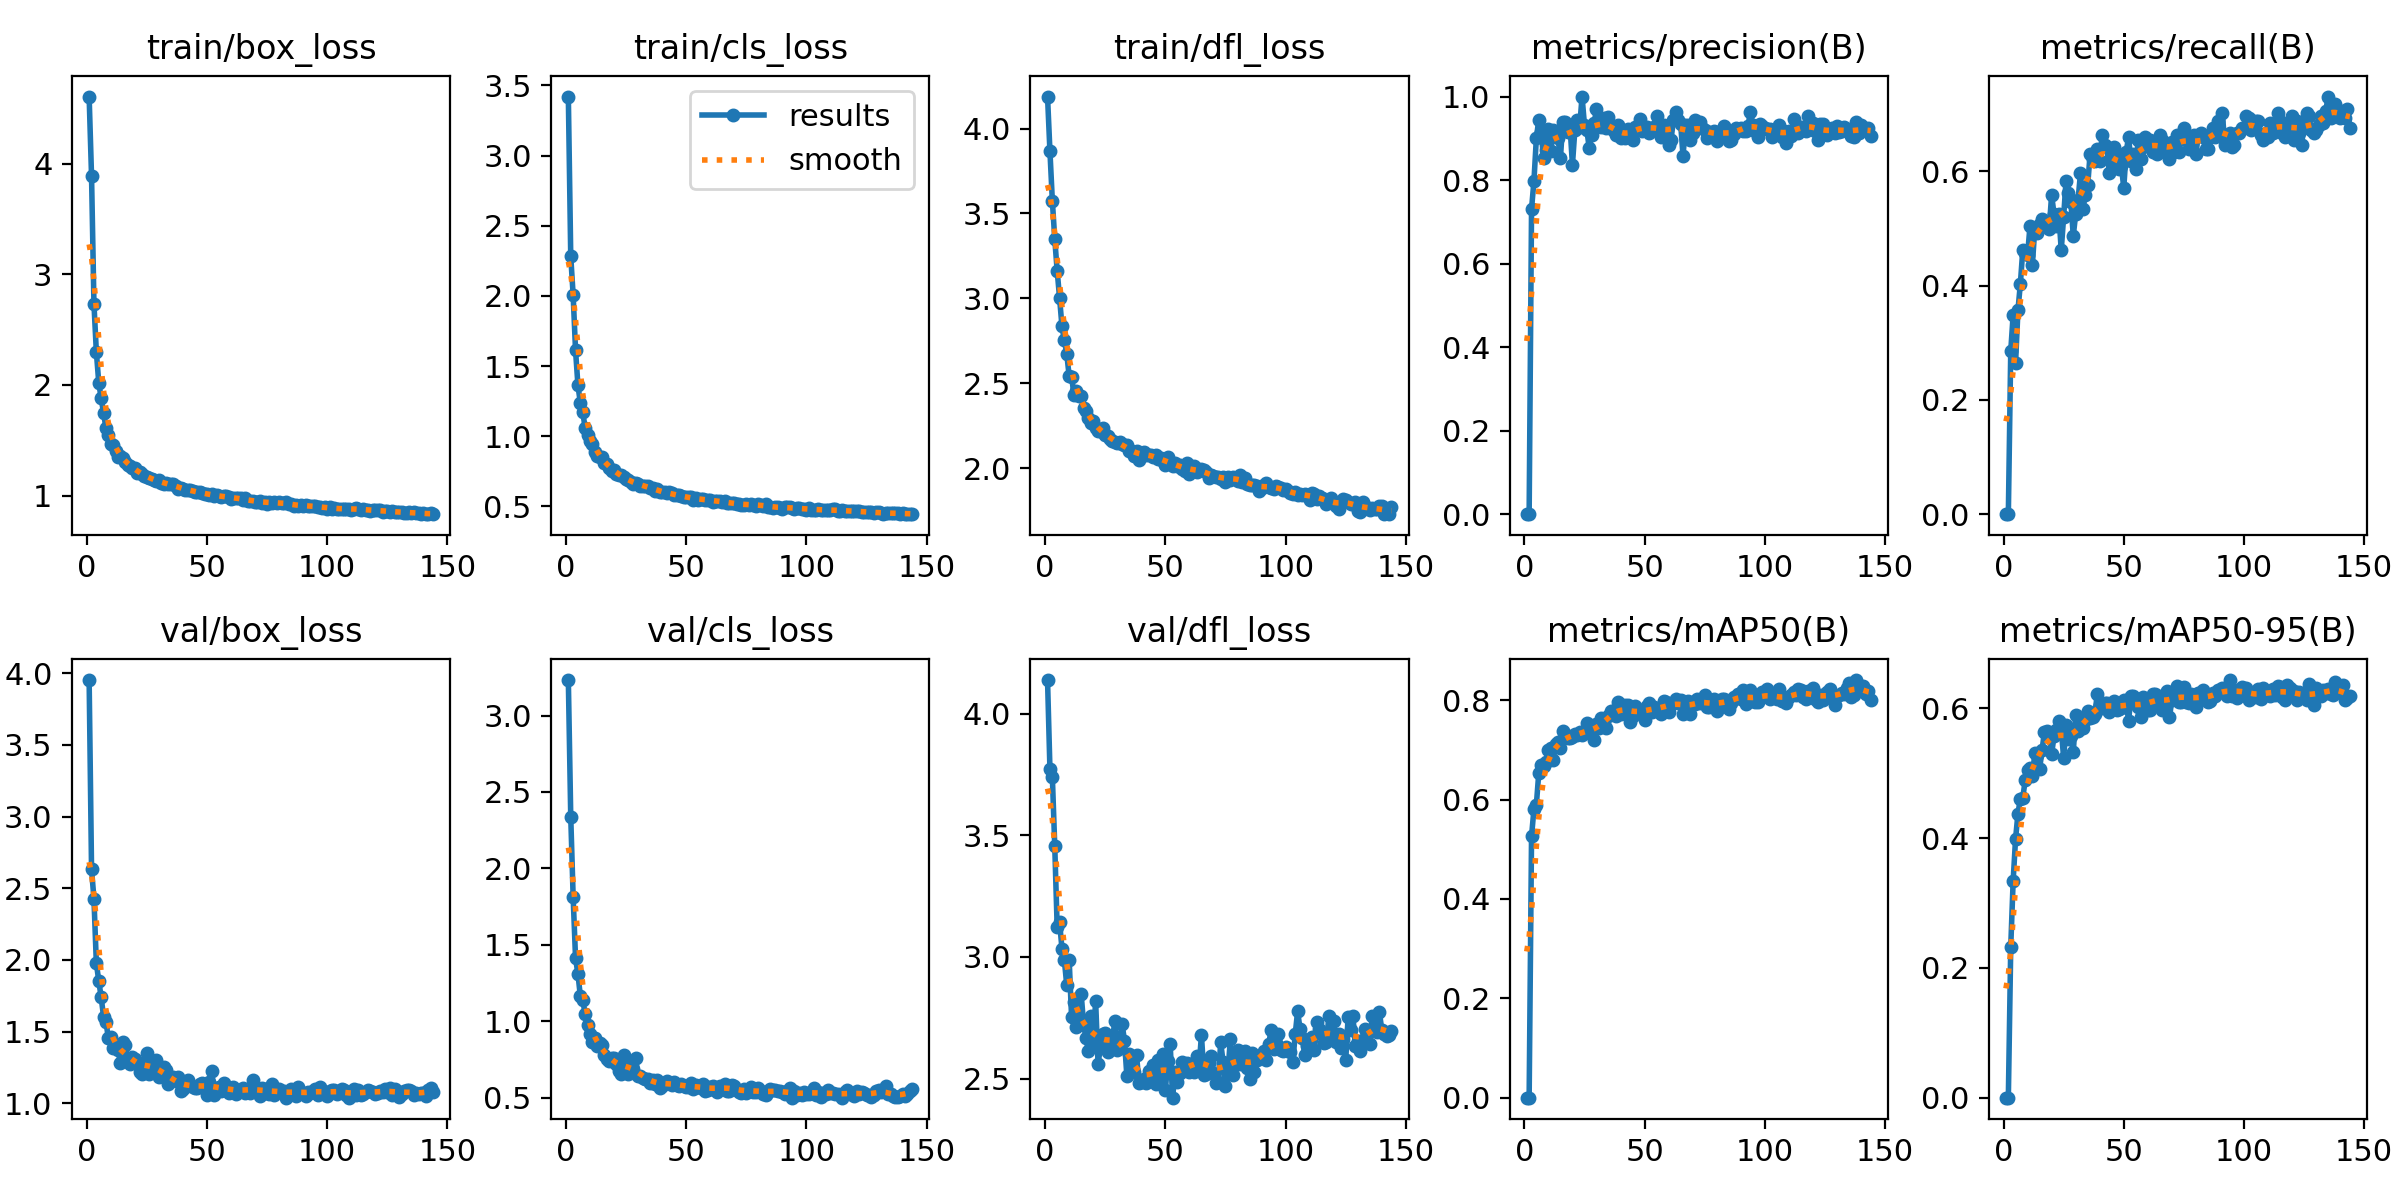

The table this chart was drawn from, first rows:
epoch, train/box_loss, train/cls_loss, train/dfl_loss, metrics/precision(B), metrics/recall(B), metrics/mAP50(B), metrics/mAP50-95(B), val/box_loss, val/cls_loss, val/dfl_loss, lr/pg0, lr/pg1, lr/pg2
1, 4.607, 3.421, 4.188, 0, 0, 0, 0, 3.953, 3.232, 4.138, 0.003316, 0.003316, 0.003316
2, 3.888, 2.282, 3.866, 0, 0, 0, 0, 2.633, 2.339, 3.771, 0.006649, 0.006649, 0.006649
3, 2.734, 2.006, 3.575, 0.7312, 0.2857, 0.5265, 0.2328, 2.427, 1.813, 3.74, 0.009982, 0.009982, 0.009982
4, 2.299, 1.611, 3.35, 0.7981, 0.3487, 0.581, 0.3342, 1.978, 1.411, 3.456, 0.01, 0.01, 0.01
5, 2.021, 1.362, 3.164, 0.9, 0.2647, 0.5895, 0.3987, 1.855, 1.31, 3.125, 0.01, 0.01, 0.01
6, 1.879, 1.237, 3.004, 0.9444, 0.3571, 0.6532, 0.4379, 1.74, 1.163, 3.143, 0.01, 0.01, 0.01
7, 1.747, 1.171, 2.835, 0.9143, 0.4034, 0.6704, 0.4608, 1.605, 1.14, 3.035, 0.01, 0.01, 0.01
8, 1.608, 1.058, 2.753, 0.8527, 0.4622, 0.6672, 0.462, 1.569, 1.045, 2.986, 0.01, 0.01, 0.01
9, 1.549, 1.011, 2.673, 0.872, 0.458, 0.6758, 0.4891, 1.453, 0.9774, 2.883, 0.01, 0.01, 0.01
10, 1.469, 0.9671, 2.542, 0.9231, 0.4538, 0.7006, 0.5044, 1.463, 0.9198, 2.988, 0.009999, 0.009999, 0.009999
11, 1.456, 0.9483, 2.538, 0.8688, 0.5042, 0.7032, 0.5085, 1.383, 0.8648, 2.752, 0.009999, 0.009999, 0.009999
12, 1.401, 0.8904, 2.433, 0.9204, 0.437, 0.6791, 0.4953, 1.397, 0.8903, 2.814, 0.009999, 0.009999, 0.009999
13, 1.346, 0.8561, 2.457, 0.9084, 0.5, 0.7122, 0.5304, 1.375, 0.8385, 2.714, 0.009999, 0.009999, 0.009999
14, 1.36, 0.8504, 2.428, 0.9, 0.4916, 0.7158, 0.5287, 1.283, 0.856, 2.72, 0.009999, 0.009999, 0.009999
15, 1.335, 0.8539, 2.423, 0.8521, 0.5084, 0.7042, 0.5066, 1.426, 0.8421, 2.847, 0.009999, 0.009999, 0.009999
16, 1.303, 0.8116, 2.353, 0.9389, 0.5168, 0.7372, 0.5351, 1.408, 0.7828, 2.723, 0.009999, 0.009999, 0.009999
17, 1.28, 0.8014, 2.336, 0.938, 0.5084, 0.7321, 0.5635, 1.31, 0.7568, 2.665, 0.009998, 0.009998, 0.009998
18, 1.27, 0.7708, 2.297, 0.916, 0.5042, 0.7243, 0.5655, 1.273, 0.7412, 2.614, 0.009998, 0.009998, 0.009998
19, 1.245, 0.7542, 2.266, 0.9297, 0.5, 0.7247, 0.5592, 1.321, 0.7588, 2.759, 0.009998, 0.009998, 0.009998
20, 1.245, 0.7605, 2.28, 0.8365, 0.5588, 0.7253, 0.529, 1.31, 0.7608, 2.646, 0.009998, 0.009998, 0.009998
21, 1.208, 0.7337, 2.236, 0.9191, 0.5252, 0.7315, 0.5578, 1.287, 0.7188, 2.818, 0.009997, 0.009997, 0.009997
22, 1.209, 0.7238, 2.218, 0.9449, 0.5042, 0.7292, 0.5666, 1.219, 0.6765, 2.562, 0.009997, 0.009997, 0.009997
23, 1.198, 0.7263, 2.218, 0.9259, 0.5252, 0.7357, 0.5811, 1.207, 0.6559, 2.626, 0.009997, 0.009997, 0.009997
24, 1.174, 0.7064, 2.236, 1, 0.4622, 0.7311, 0.5681, 1.282, 0.7815, 2.682, 0.009996, 0.009996, 0.009996
25, 1.167, 0.692, 2.193, 0.9323, 0.521, 0.7364, 0.5233, 1.353, 0.7219, 2.689, 0.009996, 0.009996, 0.009996
26, 1.162, 0.6908, 2.192, 0.9205, 0.584, 0.754, 0.5746, 1.202, 0.653, 2.609, 0.009996, 0.009996, 0.009996
27, 1.146, 0.6765, 2.175, 0.8758, 0.563, 0.7342, 0.5525, 1.264, 0.7001, 2.647, 0.009995, 0.009995, 0.009995
28, 1.136, 0.6563, 2.16, 0.9091, 0.5462, 0.7389, 0.5572, 1.261, 0.69, 2.66, 0.009995, 0.009995, 0.009995
29, 1.133, 0.6693, 2.155, 0.9355, 0.4874, 0.7202, 0.5324, 1.306, 0.7589, 2.739, 0.009994, 0.009994, 0.009994
30, 1.142, 0.6618, 2.149, 0.969, 0.5252, 0.7522, 0.5895, 1.181, 0.6394, 2.616, 0.009994, 0.009994, 0.009994
31, 1.112, 0.649, 2.154, 0.9291, 0.5504, 0.7432, 0.5648, 1.206, 0.6426, 2.638, 0.009994, 0.009994, 0.009994
32, 1.103, 0.6453, 2.141, 0.9281, 0.5966, 0.7635, 0.5698, 1.253, 0.6291, 2.725, 0.009993, 0.009993, 0.009993
33, 1.112, 0.6437, 2.134, 0.9478, 0.5336, 0.7524, 0.5696, 1.234, 0.6237, 2.656, 0.009993, 0.009993, 0.009993
34, 1.105, 0.6435, 2.135, 0.9236, 0.5588, 0.745, 0.5815, 1.135, 0.6222, 2.51, 0.009992, 0.009992, 0.009992
35, 1.106, 0.634, 2.099, 0.9514, 0.5756, 0.7677, 0.5958, 1.162, 0.5992, 2.603, 0.009992, 0.009992, 0.009992
36, 1.107, 0.634, 2.101, 0.9259, 0.6302, 0.7792, 0.5848, 1.186, 0.6154, 2.59, 0.009991, 0.009991, 0.009991
37, 1.084, 0.6093, 2.074, 0.9193, 0.6219, 0.7778, 0.5859, 1.156, 0.5891, 2.527, 0.009991, 0.009991, 0.009991
38, 1.061, 0.6209, 2.104, 0.9074, 0.6177, 0.7677, 0.592, 1.182, 0.6186, 2.599, 0.00999, 0.00999, 0.00999
39, 1.066, 0.6047, 2.051, 0.9325, 0.6387, 0.7965, 0.6222, 1.083, 0.5642, 2.483, 0.00999, 0.00999, 0.00999
40, 1.063, 0.6, 2.089, 0.9018, 0.6177, 0.7732, 0.6051, 1.103, 0.5767, 2.486, 0.009989, 0.009989, 0.009989
41, 1.053, 0.5996, 2.093, 0.9081, 0.6639, 0.7886, 0.6001, 1.125, 0.5951, 2.499, 0.009989, 0.009989, 0.009989
42, 1.052, 0.5951, 2.077, 0.9006, 0.6471, 0.7911, 0.6082, 1.165, 0.6107, 2.483, 0.009988, 0.009988, 0.009988
43, 1.052, 0.6007, 2.078, 0.9217, 0.6429, 0.7898, 0.6078, 1.125, 0.5987, 2.531, 0.009987, 0.009987, 0.009987
44, 1.045, 0.5928, 2.081, 0.9045, 0.5966, 0.7565, 0.5946, 1.113, 0.5822, 2.512, 0.009987, 0.009987, 0.009987
45, 1.029, 0.5813, 2.069, 0.8963, 0.6177, 0.7687, 0.6053, 1.104, 0.6053, 2.557, 0.009986, 0.009986, 0.009986
46, 1.032, 0.5805, 2.076, 0.9273, 0.6429, 0.789, 0.6121, 1.11, 0.5804, 2.48, 0.009985, 0.009985, 0.009985
47, 1.028, 0.5789, 2.055, 0.9255, 0.626, 0.7768, 0.597, 1.136, 0.576, 2.576, 0.009985, 0.009985, 0.009985
48, 1.025, 0.5721, 2.059, 0.9474, 0.605, 0.7812, 0.599, 1.145, 0.5884, 2.506, 0.009984, 0.009984, 0.009984
49, 1.014, 0.5704, 2.042, 0.9177, 0.6092, 0.7739, 0.6011, 1.108, 0.574, 2.599, 0.009983, 0.009983, 0.009983
50, 1.018, 0.5663, 2.022, 0.9252, 0.5714, 0.7605, 0.6124, 1.06, 0.5679, 2.453, 0.009983, 0.009983, 0.009983
51, 1.009, 0.5653, 2.064, 0.9264, 0.6344, 0.7877, 0.6109, 1.147, 0.5696, 2.574, 0.009982, 0.009982, 0.009982
52, 1.016, 0.5642, 2.035, 0.9128, 0.6597, 0.7948, 0.5807, 1.226, 0.5998, 2.643, 0.009981, 0.009981, 0.009981
53, 0.994, 0.5476, 2.011, 0.9245, 0.6177, 0.776, 0.6184, 1.06, 0.5551, 2.422, 0.00998, 0.00998, 0.00998
54, 1.002, 0.5597, 2.028, 0.9259, 0.6302, 0.7858, 0.6192, 1.089, 0.5838, 2.526, 0.00998, 0.00998, 0.00998
55, 0.9916, 0.5476, 2.012, 0.9536, 0.605, 0.7813, 0.6061, 1.111, 0.5706, 2.487, 0.009979, 0.009979, 0.009979
56, 0.985, 0.5553, 2.022, 0.9177, 0.6555, 0.7833, 0.6022, 1.086, 0.5624, 2.524, 0.009978, 0.009978, 0.009978
57, 0.9929, 0.5562, 1.999, 0.9024, 0.6219, 0.7718, 0.5868, 1.144, 0.5907, 2.569, 0.009977, 0.009977, 0.009977
58, 0.9983, 0.5426, 1.983, 0.9329, 0.6429, 0.7987, 0.6182, 1.106, 0.5445, 2.556, 0.009976, 0.009976, 0.009976
59, 0.9906, 0.5473, 2.03, 0.929, 0.6597, 0.7958, 0.6119, 1.069, 0.5528, 2.562, 0.009975, 0.009975, 0.009975
60, 0.9721, 0.5444, 1.964, 0.8851, 0.6471, 0.7772, 0.5979, 1.104, 0.5677, 2.526, 0.009975, 0.009975, 0.009975
... 84 more rows
